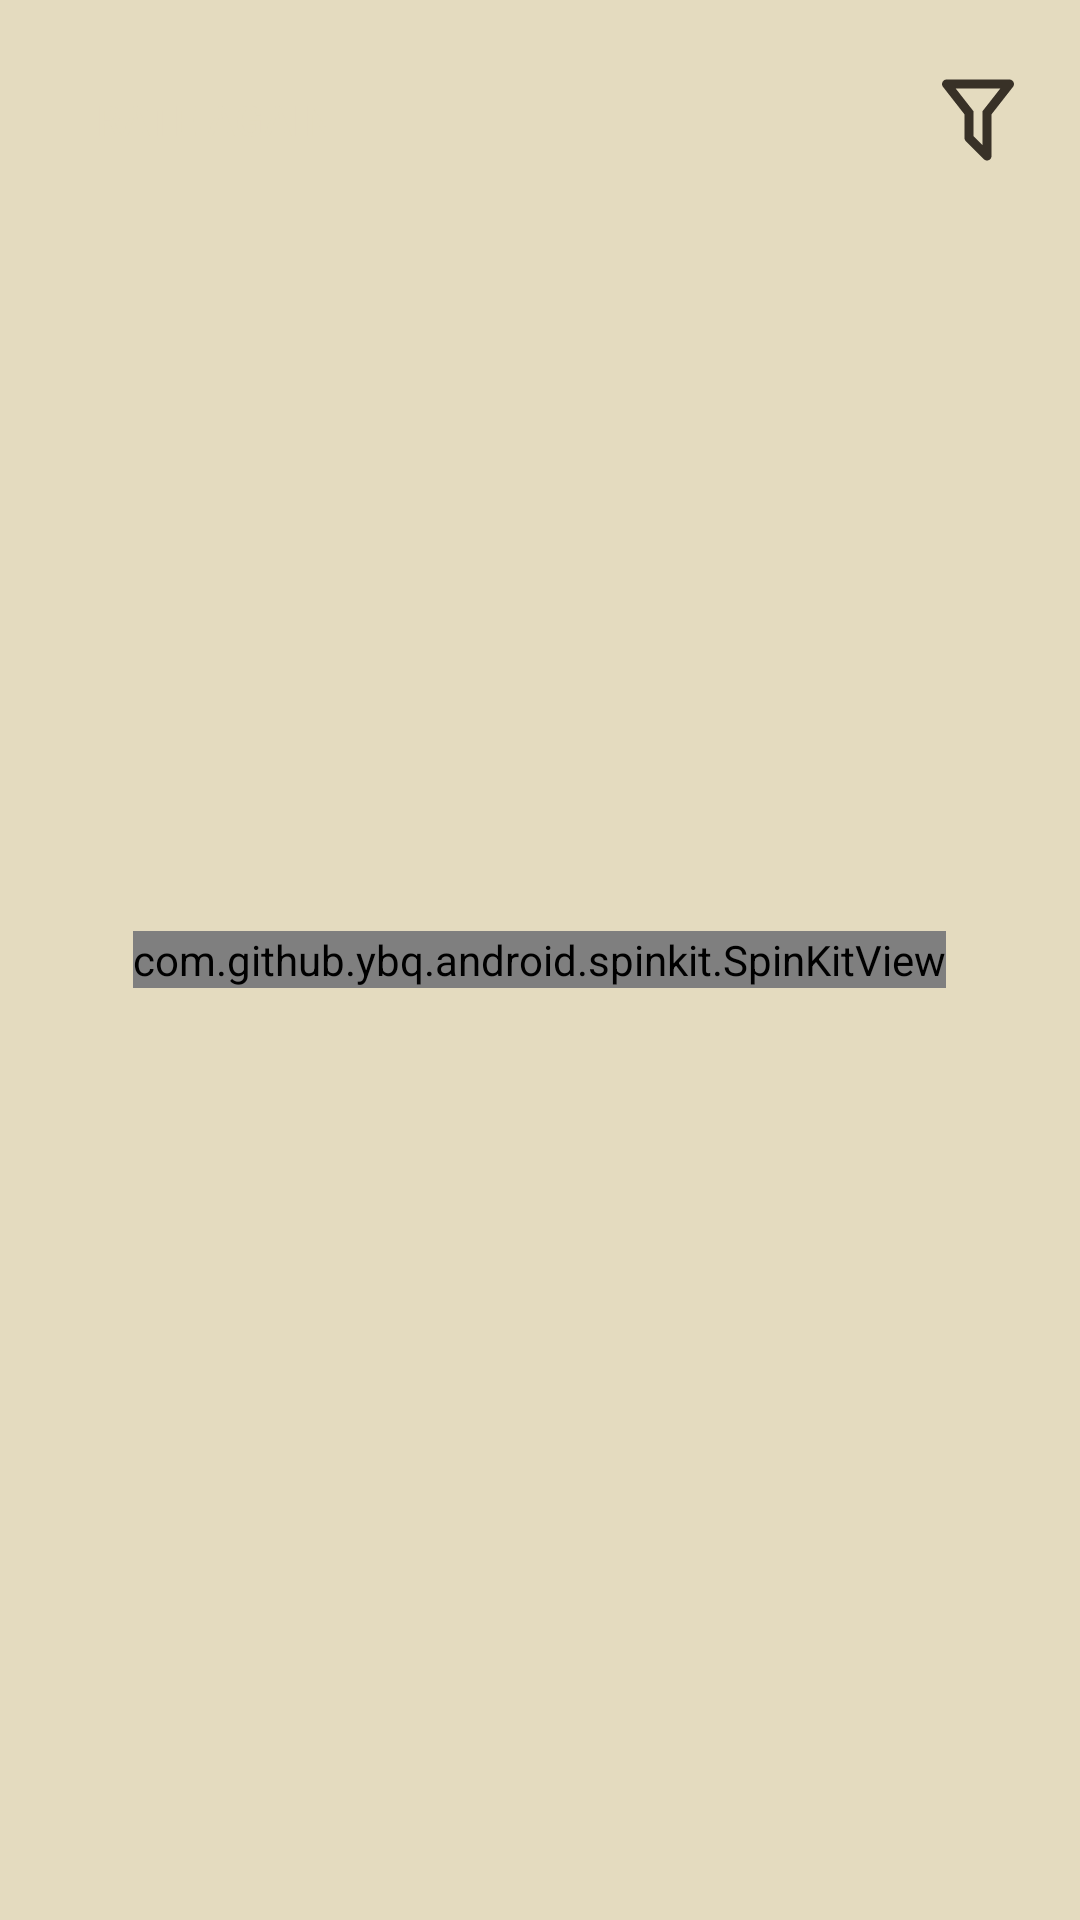

Produce the Android XML layout that renders to this screen, including the resource entries it uses.
<!-- AndroidManifest.xml: application theme AppTheme -->
<!-- res/layout/recommend_fragment.xml -->
<?xml version="1.0" encoding="utf-8"?>
<android.support.constraint.ConstraintLayout xmlns:android="http://schemas.android.com/apk/res/android"
    xmlns:app="http://schemas.android.com/apk/res-auto"
    xmlns:tools="http://schemas.android.com/tools"
    android:layout_width="match_parent"
    android:layout_height="match_parent"
    android:orientation="vertical">

    <Button
        android:id="@+id/rec_btn_rate_again"
        android:layout_width="wrap_content"
        android:layout_height="wrap_content"
        android:layout_margin="16dp"
        android:text="@string/rate_movies"
        app:layout_constraintLeft_toLeftOf="parent"
        app:layout_constraintTop_toTopOf="parent" />

    <android.support.v7.widget.AppCompatImageView
        android:id="@+id/rec_btn_filter"
        android:layout_width="wrap_content"
        android:layout_height="wrap_content"
        android:layout_marginEnd="16dp"
        android:layout_marginRight="16dp"
        app:layout_constraintBottom_toBottomOf="@+id/rec_btn_rate_again"
        app:layout_constraintRight_toRightOf="parent"
        app:layout_constraintTop_toTopOf="@+id/rec_btn_rate_again"
        app:srcCompat="@drawable/filter" />

    <android.support.v7.widget.RecyclerView xmlns:android="http://schemas.android.com/apk/res/android"
        android:id="@+id/rv_rec"
        android:layout_width="0dp"
        android:layout_height="0dp"
        app:layout_constraintBottom_toBottomOf="parent"
        app:layout_constraintLeft_toLeftOf="parent"
        app:layout_constraintRight_toRightOf="parent"
        app:layout_constraintTop_toBottomOf="@+id/rec_btn_rate_again" />

    <TextView
        android:id="@+id/rec_tv_nothing_found"
        style="@style/TextMedium.Headline.Center"
        android:layout_width="wrap_content"
        android:layout_height="wrap_content"
        android:text="@string/nothing_found"
        android:textColor="@color/nothing_found_text_color"
        android:visibility="gone"
        app:layout_constraintBottom_toBottomOf="parent"
        app:layout_constraintLeft_toLeftOf="parent"
        app:layout_constraintRight_toRightOf="parent"
        app:layout_constraintTop_toTopOf="parent"
        tools:visibility="visible" />

    <include
        layout="@layout/progress_view"
        android:layout_width="0dp"
        android:layout_height="0dp"
        app:layout_constraintBottom_toBottomOf="parent"
        app:layout_constraintLeft_toLeftOf="parent"
        app:layout_constraintRight_toRightOf="parent"
        app:layout_constraintTop_toTopOf="parent" />
</android.support.constraint.ConstraintLayout>
<!-- res/layout/progress_view.xml (included above) -->
<FrameLayout xmlns:android="http://schemas.android.com/apk/res/android"
    xmlns:app="http://schemas.android.com/apk/res-auto"
    android:id="@+id/progress_view"
    android:layout_width="match_parent"
    android:layout_height="match_parent">

    <com.github.ybq.android.spinkit.SpinKitView xmlns:app="http://schemas.android.com/apk/res-auto"
        android:id="@+id/rec_spin_kit"
        style="@style/SpinKitView.Large.CubeGrid"
        android:layout_width="wrap_content"
        android:layout_height="wrap_content"
        android:layout_gravity="center"
        app:SpinKit_Color="@color/progress_color" />

</FrameLayout>
<!-- resources referenced by this layout -->
<resources>
  <color name="nothing_found_text_color">#808080</color>
  <color name="progress_color">#241B0D</color>
  <!-- drawable filter (drawable) -->
  <vector xmlns:android="http://schemas.android.com/apk/res/android"
      android:width="36dp"
      android:height="36dp"
      android:viewportWidth="24"
      android:viewportHeight="24">
      <path
          android:fillColor="@color/icons_color_dark"
          android:pathData="M15,19.88C15.04,20.18 14.94,20.5 14.71,20.71C14.32,21.1 13.69,21.1 13.3,20.71L9.29,16.7C9.06,16.47 8.96,16.16 9,15.87V10.75L4.21,4.62C3.87,4.19 3.95,3.56 4.38,3.22C4.57,3.08 4.78,3 5,3V3H19V3C19.22,3 19.43,3.08 19.62,3.22C20.05,3.56 20.13,4.19 19.79,4.62L15,10.75V19.88M7.04,5L11,10.06V15.58L13,17.58V10.05L16.96,5H7.04Z" />
  </vector>
  <string name="nothing_found">Nothing found</string>
  <string name="rate_movies">Rate again</string>
  <style name="TextMedium.Headline.Center">
          <item name="android:gravity">center</item>
      </style>
  <style name="AppTheme" parent="BaseActivityTheme">
          
          <item name="colorPrimary">@color/colorPrimary</item>
          <item name="colorPrimaryDark">@color/colorPrimaryDark</item>
          <item name="colorAccent">@color/colorAccent</item>
      </style>
  <color name="icons_color_dark">#383127</color>
  <style name="BaseActivityTheme" parent="Theme.AppCompat.Light.DarkActionBar">
          <item name="buttonStyle">@style/bg_buttons</item>
          <item name="android:actionBarStyle">@style/MyActionBar</item>
          <item name="actionBarStyle">@style/MyActionBar</item>
          <item name="android:windowBackground">@color/background</item>
      </style>
  <color name="colorPrimary">#383127</color>
  <color name="colorPrimaryDark">#241B0D</color>
  <color name="colorAccent">#E4DBBF</color>
  <style name="bg_buttons" parent="@style/Widget.AppCompat.Button.Borderless">
          <item name="android:background">@drawable/sel_btn</item>
          <item name="android:textColor">@color/button_round_text_color</item>
          <item name="android:paddingLeft">16dp</item>
          <item name="android:paddingRight">16dp</item>
      </style>
  <style name="MyActionBar" parent="@style/Widget.AppCompat.Light.ActionBar.Solid.Inverse">
          <item name="background">@color/colorPrimary</item>
          <item name="android:background">@color/colorPrimary</item>
          <item name="android:titleTextStyle">@style/MyActionBarTitleText</item>
  
          
          <item name="titleTextStyle">@style/MyActionBarTitleText</item>
      </style>
  <color name="background">#E4DBBF</color>
  <!-- drawable sel_btn (drawable) -->
  <selector xmlns:android="http://schemas.android.com/apk/res/android" android:exitFadeDuration="@android:integer/config_shortAnimTime">
  
      <item android:drawable="@drawable/bg_button_pressed" android:state_pressed="true"/>
      <item android:drawable="@drawable/bg_button"/>
  
  </selector>
  <color name="button_round_text_color">#E4DBBF</color>
  <style name="MyActionBarTitleText" parent="@style/TextAppearance.AppCompat.Widget.ActionBar.Title">
          <item name="android:textColor">@color/background</item>
      </style>
</resources>
